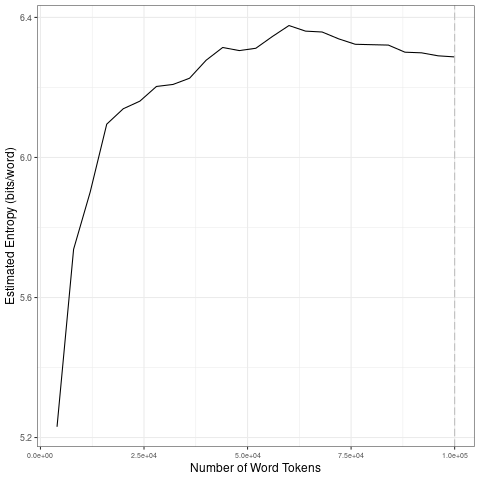

The data file committed next to this chart (first rows):
file, entropy.Corpus.Size, entropy.Entropy, sd.Corpus.Size, sd.SD
data/2021_by_fr/2021-07-06_tokens_1-gram…, 4000, 5.231, 20000, 0.3668
data/2021_by_fr/2021-07-06_tokens_1-gram…, 8000, 5.738, 40000, 0.04239
data/2021_by_fr/2021-07-06_tokens_1-gram…, 12000, 5.901, 60000, 0.03009
data/2021_by_fr/2021-07-06_tokens_1-gram…, 16000, 6.095, 80000, 0.01851
data/2021_by_fr/2021-07-06_tokens_1-gram…, 20000, 6.139, 1e+05, 0.01322
data/2021_by_fr/2021-07-06_tokens_1-gram…, 24000, 6.161, 20000, 0.3668
data/2021_by_fr/2021-07-06_tokens_1-gram…, 28000, 6.203, 40000, 0.04239
data/2021_by_fr/2021-07-06_tokens_1-gram…, 32000, 6.209, 60000, 0.03009
data/2021_by_fr/2021-07-06_tokens_1-gram…, 36000, 6.226, 80000, 0.01851
data/2021_by_fr/2021-07-06_tokens_1-gram…, 40000, 6.278, 1e+05, 0.01322
data/2021_by_fr/2021-07-06_tokens_1-gram…, 44000, 6.314, 20000, 0.3668
data/2021_by_fr/2021-07-06_tokens_1-gram…, 48000, 6.305, 40000, 0.04239
data/2021_by_fr/2021-07-06_tokens_1-gram…, 52000, 6.312, 60000, 0.03009
data/2021_by_fr/2021-07-06_tokens_1-gram…, 56000, 6.346, 80000, 0.01851
data/2021_by_fr/2021-07-06_tokens_1-gram…, 60000, 6.377, 1e+05, 0.01322
data/2021_by_fr/2021-07-06_tokens_1-gram…, 64000, 6.361, 20000, 0.3668
data/2021_by_fr/2021-07-06_tokens_1-gram…, 68000, 6.358, 40000, 0.04239
data/2021_by_fr/2021-07-06_tokens_1-gram…, 72000, 6.339, 60000, 0.03009
data/2021_by_fr/2021-07-06_tokens_1-gram…, 76000, 6.323, 80000, 0.01851
data/2021_by_fr/2021-07-06_tokens_1-gram…, 80000, 6.322, 1e+05, 0.01322
data/2021_by_fr/2021-07-06_tokens_1-gram…, 84000, 6.321, 20000, 0.3668
data/2021_by_fr/2021-07-06_tokens_1-gram…, 88000, 6.301, 40000, 0.04239
data/2021_by_fr/2021-07-06_tokens_1-gram…, 92000, 6.299, 60000, 0.03009
data/2021_by_fr/2021-07-06_tokens_1-gram…, 96000, 6.29, 80000, 0.01851
data/2021_by_fr/2021-07-06_tokens_1-gram…, 1e+05, 6.287, 1e+05, 0.01322
